Dataset: resized_256 (GitHub, wrooble/Brain_Tumor_MRI). Classes: glioma, meningioma, no tumor, pituitary tumor.

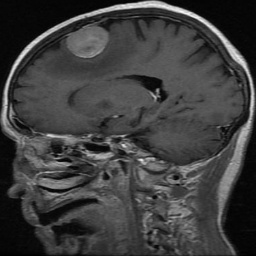
Label: meningioma

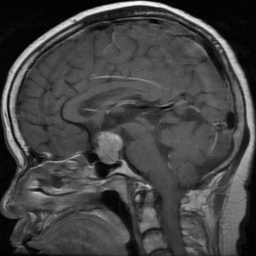
Label: pituitary tumor

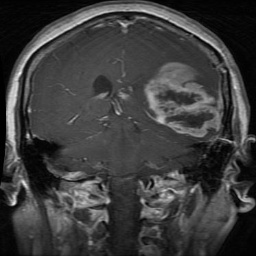
Label: glioma

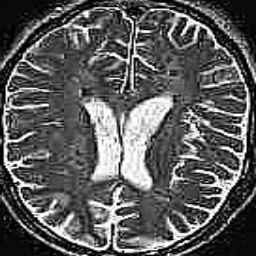
Label: no tumor

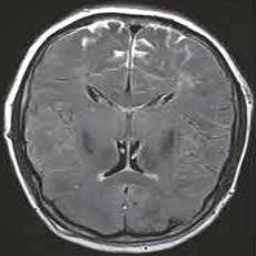
Label: no tumor

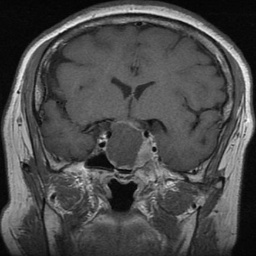
Label: pituitary tumor
